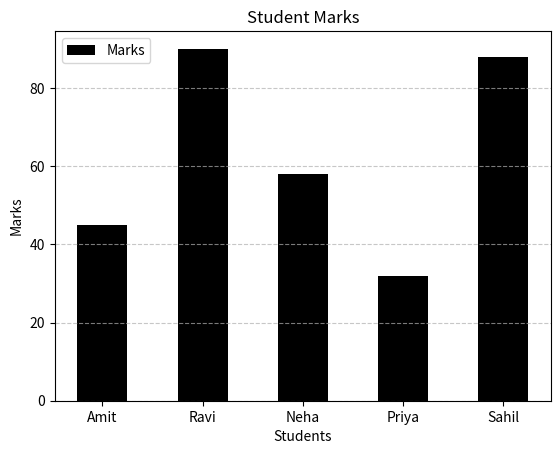

The script that saved this image:
import matplotlib.pyplot as plt

students = ['Amit','Ravi','Neha','Priya','Sahil']
marks = [45, 90, 58, 32, 88]

plt.bar(students, marks, color='black', label='Marks',width=0.5)
plt.xlabel('Students')
plt.ylabel('Marks')
plt.title('Student Marks')
plt.ylim
plt.legend()
plt.grid(axis='y', linestyle='--', alpha=0.7)
plt.savefig('student_marks_bar_plot.png', dpi=300, bbox_inches='tight')
plt.show()
